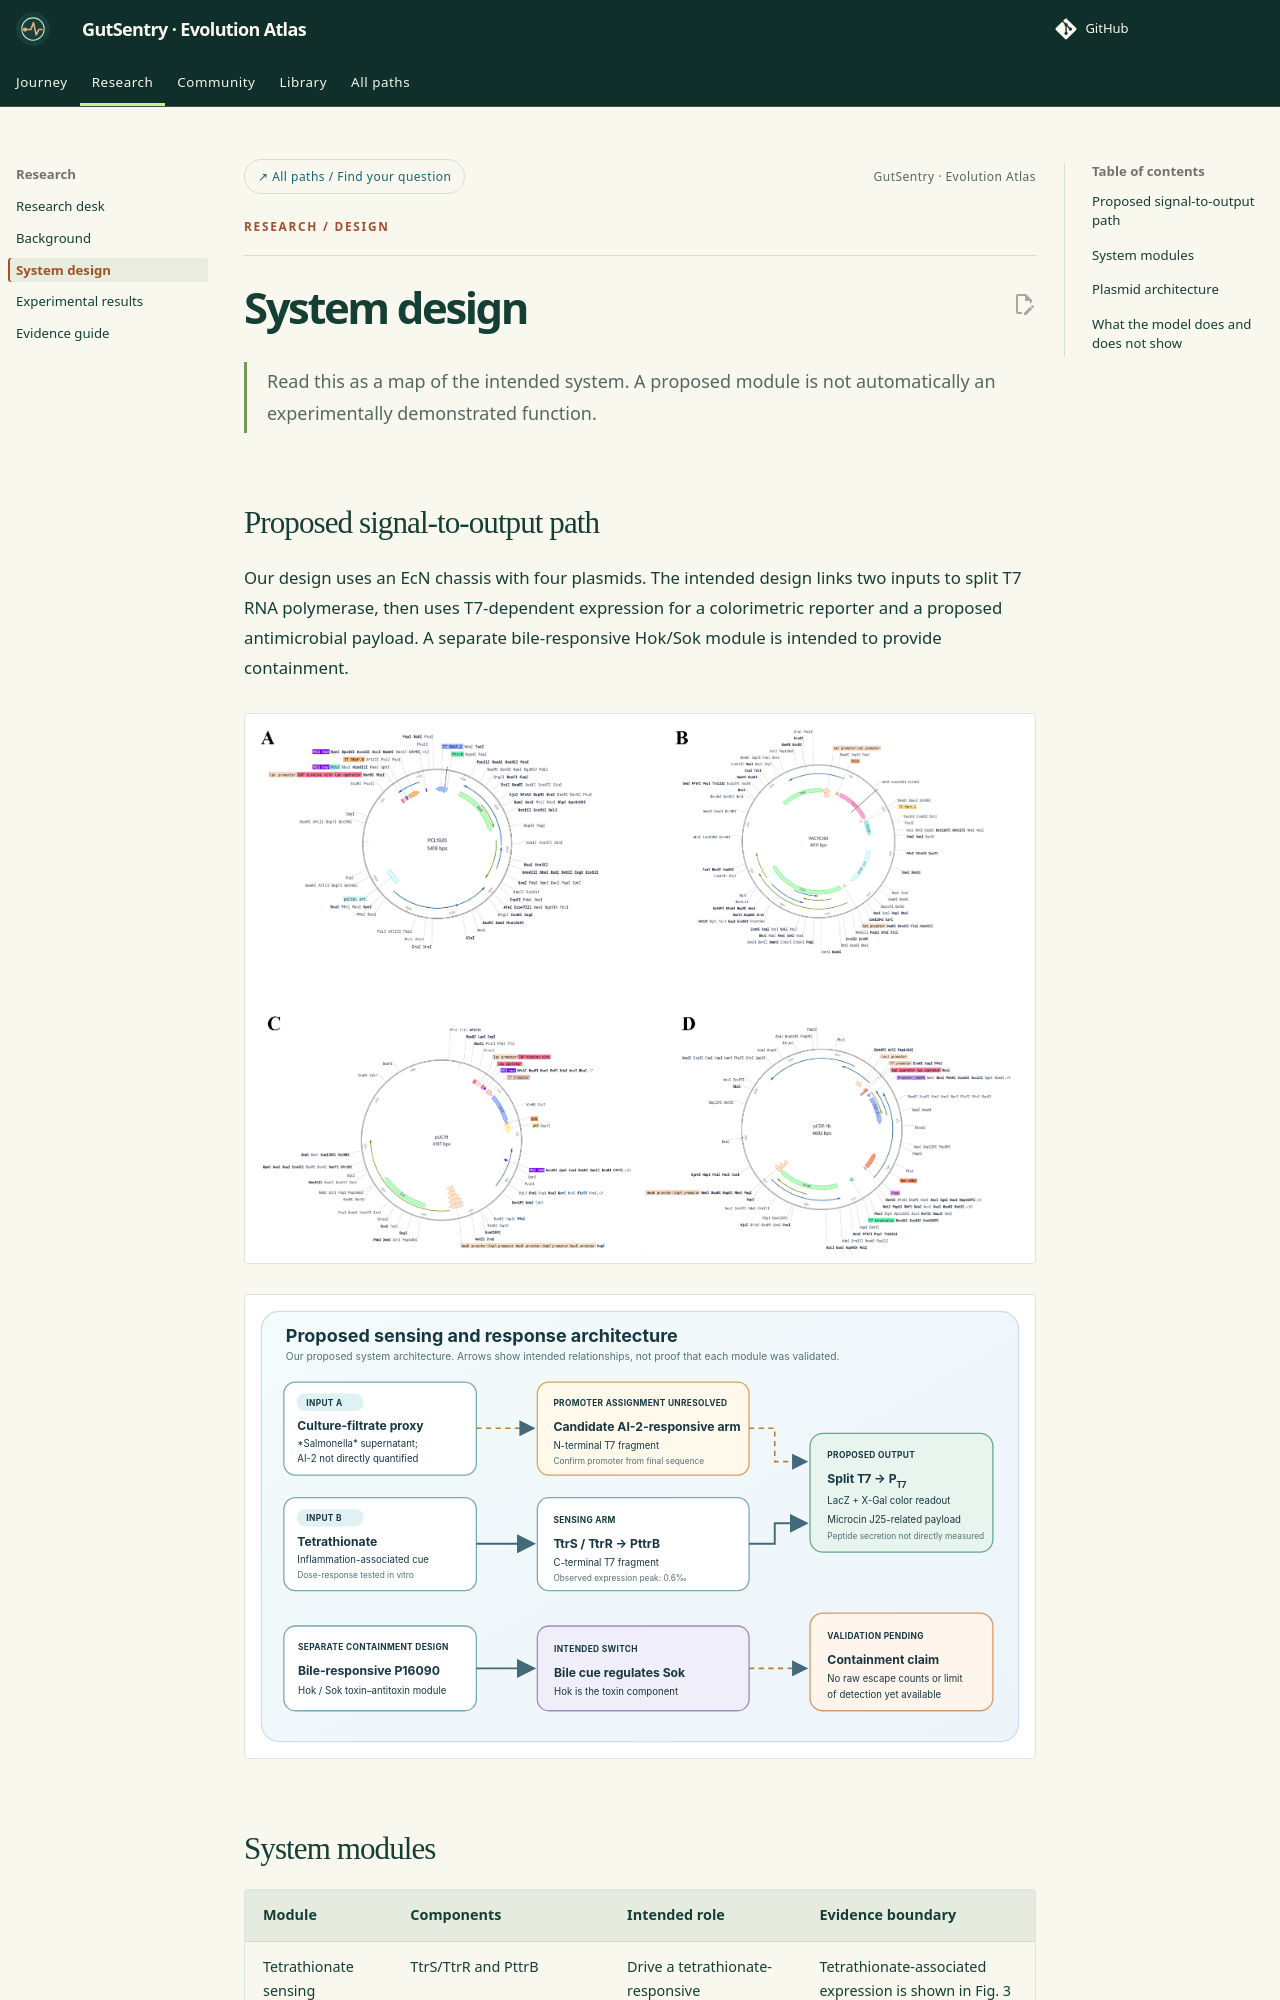

repository: idec-teams/2026_LZU-CHINA · page: project/design/index.html · generator: mkdocs

---
eyebrow: Research / Design
---

# System design

<p class="page-deck">Read this as a map of the intended system. A proposed module is not automatically an experimentally demonstrated function.</p>

## Proposed signal-to-output path

Our design uses an EcN chassis with four plasmids. The intended design links two inputs to split T7 RNA polymerase, then uses T7-dependent expression for a colorimetric reporter and a proposed antimicrobial payload. A separate bile-responsive Hok/Sok module is intended to provide containment.

![Figure 2. Plasmid maps for the proposed system. The promoter assignments require reconciliation with the final construct sequences.](../img/fig2-plasmid-maps.png){ .wide-figure loading=lazy }

![Overview of our four-plasmid design. The N-terminal T7 promoter assignment and AI-2-responsive arm remain to be confirmed from the final construct sequence.](../img/system-overview.svg){ .wide-figure }
